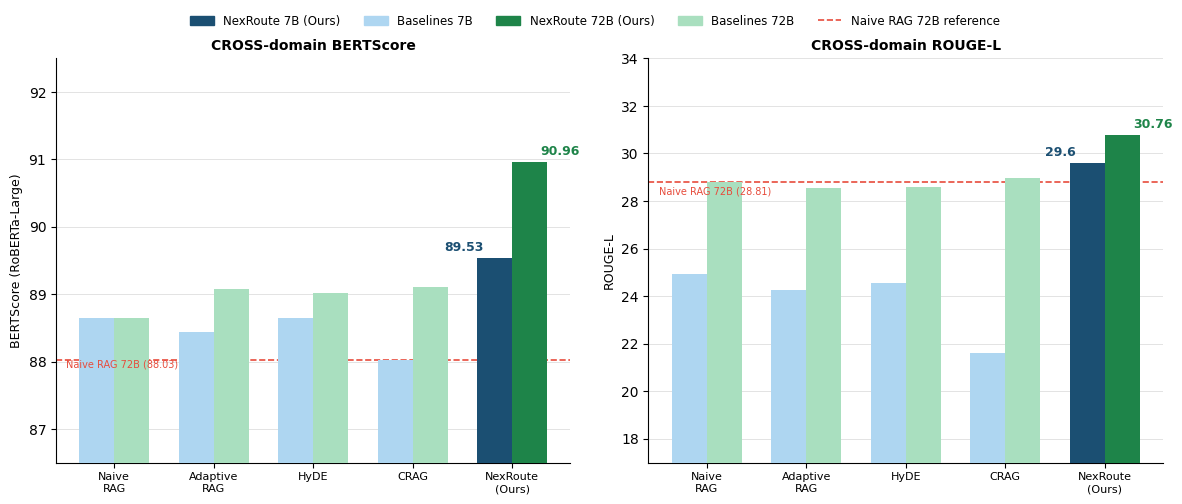

Recreate this plot in Python. (Note: this script raises an exception after producing the figure.)
import matplotlib.pyplot as plt
import matplotlib.patches as mpatches
import numpy as np

plt.rcParams['font.family'] = 'DejaVu Sans'
plt.rcParams['axes.spines.top'] = False
plt.rcParams['axes.spines.right'] = False

# ══════════════════════════════════════════════════════════════
# FIGURE 5  —  CROSS-domain BERTScore / ROUGE-L / Hallucination
# ══════════════════════════════════════════════════════════════

models_7b = ['Naive\nRAG', 'Adaptive\nRAG', 'HyDE', 'CRAG', 'NexRoute\n(Ours)']

# --- BERTScore (CROSS) ---
bert_7b  = [88.64, 88.44, 88.64, 88.02, 89.53]
bert_72b = [88.64, 89.07, 89.02, 89.10, 90.96]
naive_ref_bert = 88.03

# --- ROUGE-L (CROSS) ---
rouge_7b  = [24.95, 24.25, 24.57, 21.63, 29.60]
rouge_72b = [28.81, 28.54, 28.61, 28.95, 30.76]
naive_ref_rouge = 28.81

C_7B_NR   = '#1B4F72'
C_7B_BASE = '#AED6F1'
C_72B_NR  = '#1E8449'
C_72B_BASE= '#A9DFBF'

fig5, axes = plt.subplots(1, 2, figsize=(12, 5))

x = np.arange(len(models_7b))
w = 0.35

def c7(i, n): return C_7B_NR  if i == n-1 else C_7B_BASE
def c72(i, n): return C_72B_NR if i == n-1 else C_72B_BASE

# ── subplot 1: BERTScore ──────────────────────────────────────
ax = axes[0]
n = len(models_7b)
for i in range(n):
    ax.bar(x[i]-w/2, bert_7b[i],  width=w, color=c7(i, n),  zorder=3)
    ax.bar(x[i]+w/2, bert_72b[i], width=w, color=c72(i, n), zorder=3)

# NexRoute 레이블: 7B 왼쪽, 72B 오른쪽
ax.annotate(f'{bert_7b[-1]}',
            xy=(x[-1]-w/2, bert_7b[-1]), xycoords='data',
            xytext=(-8, 3), textcoords='offset points',
            ha='right', va='bottom', fontsize=9, fontweight='bold', color=C_7B_NR)
ax.annotate(f'{bert_72b[-1]}',
            xy=(x[-1]+w/2, bert_72b[-1]), xycoords='data',
            xytext=(8, 3), textcoords='offset points',
            ha='left', va='bottom', fontsize=9, fontweight='bold', color=C_72B_NR)

ax.axhline(naive_ref_bert, color='#E74C3C', lw=1.2, ls='--', zorder=2)
ax.text(0.02, naive_ref_bert-0.12, f'Naive RAG 72B ({naive_ref_bert})',
        fontsize=7, color='#E74C3C', transform=ax.get_yaxis_transform())

ax.set_xticks(x); ax.set_xticklabels(models_7b, fontsize=8)
ax.set_ylabel('BERTScore (RoBERTa-Large)', fontsize=9)
ax.set_title('CROSS-domain BERTScore', fontsize=10, fontweight='bold')
ax.set_ylim(86.5, 92.5)
ax.yaxis.grid(True, lw=0.5, alpha=0.5); ax.set_axisbelow(True)

# ── subplot 2: ROUGE-L ────────────────────────────────────────
ax = axes[1]
for i in range(n):
    ax.bar(x[i]-w/2, rouge_7b[i],  width=w, color=c7(i, n),  zorder=3)
    ax.bar(x[i]+w/2, rouge_72b[i], width=w, color=c72(i, n), zorder=3)

ax.annotate(f'{rouge_7b[-1]}',
            xy=(x[-1]-w/2, rouge_7b[-1]), xycoords='data',
            xytext=(-8, 3), textcoords='offset points',
            ha='right', va='bottom', fontsize=9, fontweight='bold', color=C_7B_NR)
ax.annotate(f'{rouge_72b[-1]}',
            xy=(x[-1]+w/2, rouge_72b[-1]), xycoords='data',
            xytext=(8, 3), textcoords='offset points',
            ha='left', va='bottom', fontsize=9, fontweight='bold', color=C_72B_NR)

ax.axhline(naive_ref_rouge, color='#E74C3C', lw=1.2, ls='--', zorder=2)
ax.text(0.02, naive_ref_rouge-0.55, f'Naive RAG 72B ({naive_ref_rouge})',
        fontsize=7, color='#E74C3C', transform=ax.get_yaxis_transform())

ax.set_xticks(x); ax.set_xticklabels(models_7b, fontsize=8)
ax.set_ylabel('ROUGE-L', fontsize=9)
ax.set_title('CROSS-domain ROUGE-L', fontsize=10, fontweight='bold')
ax.set_ylim(17.0, 34.0)
ax.yaxis.grid(True, lw=0.5, alpha=0.5); ax.set_axisbelow(True)

# ── shared legend ─────────────────────────────────────────────
legend_handles = [
    mpatches.Patch(color=C_7B_NR,   label='NexRoute 7B (Ours)'),
    mpatches.Patch(color=C_7B_BASE, label='Baselines 7B'),
    mpatches.Patch(color=C_72B_NR,  label='NexRoute 72B (Ours)'),
    mpatches.Patch(color=C_72B_BASE,label='Baselines 72B'),
    plt.Line2D([0],[0], color='#E74C3C', lw=1.2, ls='--',
               label='Naive RAG 72B reference'),
]
fig5.legend(handles=legend_handles, loc='upper center',
            ncol=5, fontsize=8.5, frameon=False,
            bbox_to_anchor=(0.5, 1.01))

fig5.tight_layout(rect=[0, 0, 1, 0.97])
fig5.savefig('/home/sclab/moe_model/figure5_cross_quality_v2.png',
             dpi=200, bbox_inches='tight', facecolor='white')
plt.close(fig5)
print("Figure 5 v2 saved → figure5_cross_quality_v2.png")

# ══════════════════════════════════════════════════════════════
# FIGURE 6  —  Hallucination by model (7B) + IDI elimination
# ══════════════════════════════════════════════════════════════

C_IDI_ON  = '#E8A598'
C_IDI_OFF = '#2E86C1'

fig6, (ax1, ax2) = plt.subplots(1, 2, figsize=(14, 5.5))
fig6.suptitle('NexRoute:  Dual-Axis Nexus Routing for LLMs',
              fontsize=12, fontweight='bold', y=1.01)

# ── Left: bar chart ───────────────────────────────────────────
models_all = ['Naive RAG\n7B', 'Adaptive\nRAG 7B',
              'HyDE 7B', 'CRAG 7B', 'NexRoute\n7B (Ours)']
hall_all   = [10.6, 12.1, 9.8, 11.1, 8.9]
colors_bar = ['#AED6F1','#AED6F1','#AED6F1','#AED6F1', C_7B_NR]

bars = ax1.bar(models_all, hall_all, color=colors_bar,
               width=0.55, zorder=3, edgecolor='white', linewidth=0.5)

for bar, val, col in zip(bars, hall_all, colors_bar):
    ax1.text(bar.get_x() + bar.get_width()/2, val + 0.15,
             f'{val}%', ha='center', va='bottom', fontsize=9,
             fontweight='bold', color=col)

# 감소율: Naive RAG 7B 기준
naive_val   = hall_all[0]   # 10.6
nexroute_val = hall_all[-1]  # 8.9
reduction = (naive_val - nexroute_val) / naive_val * 100  # 16.0%

ax1.annotate('', xy=(4, nexroute_val + 0.2), xytext=(0, naive_val + 0.2),
             arrowprops=dict(arrowstyle='->', color='#E74C3C', lw=1.8,
                             connectionstyle='arc3,rad=-0.25'))
ax1.text(2.0, max(hall_all) + 1.2,
         f'−{reduction:.1f}%', fontsize=11, fontweight='bold',
         color='#E74C3C', ha='center')

ax1.set_xlim(-0.5, 5.2)
ax1.set_ylim(0, 15)
ax1.set_ylabel('Hallucination rate (%)', fontsize=10)
ax1.set_title('Hallucination rate by model (7B scale)',
              fontsize=10, fontweight='bold')
ax1.yaxis.set_major_formatter(plt.FuncFormatter(lambda v, _: f'{v:.0f}%'))
ax1.yaxis.grid(True, lw=0.5, alpha=0.5); ax1.set_axisbelow(True)
ax1.tick_params(axis='x', labelsize=9)

# ── Right: IDI elimination ────────────────────────────────────
labels_idi = ['Naive RAG 7B\n(w/ IDI)', 'NexRoute 7B\n(IDI = 0)']
vals_idi   = [10.6, 8.9]
colors_idi = [C_IDI_ON, C_IDI_OFF]
ypos = [1, 0]

for y, v, c in zip(ypos, vals_idi, colors_idi):
    ax2.barh(y, v, height=0.45, color=c, zorder=3)
    ax2.text(v + 0.1, y, f'{v}%', va='center', fontsize=11,
             fontweight='bold', color=c)

ax2.text(vals_idi[0] / 2, 1, 'IDI(q) = 0',
         ha='center', va='center', fontsize=9,
         color='white', fontweight='bold')

ax2.set_yticks(ypos); ax2.set_yticklabels(labels_idi, fontsize=10)
ax2.set_xlabel('Hallucination rate (%)', fontsize=10)
ax2.set_title('Impact of IDI elimination\non hallucination rate',
              fontsize=10, fontweight='bold')
ax2.set_xlim(0, 13)
ax2.xaxis.grid(True, lw=0.5, alpha=0.5); ax2.set_axisbelow(True)

fig6.tight_layout()
fig6.savefig('/home/sclab/moe_model/figure6_hallucination_v2.png',
             dpi=200, bbox_inches='tight', facecolor='white')
plt.close(fig6)
print("Figure 6 v2 saved → figure6_hallucination_v2.png")
